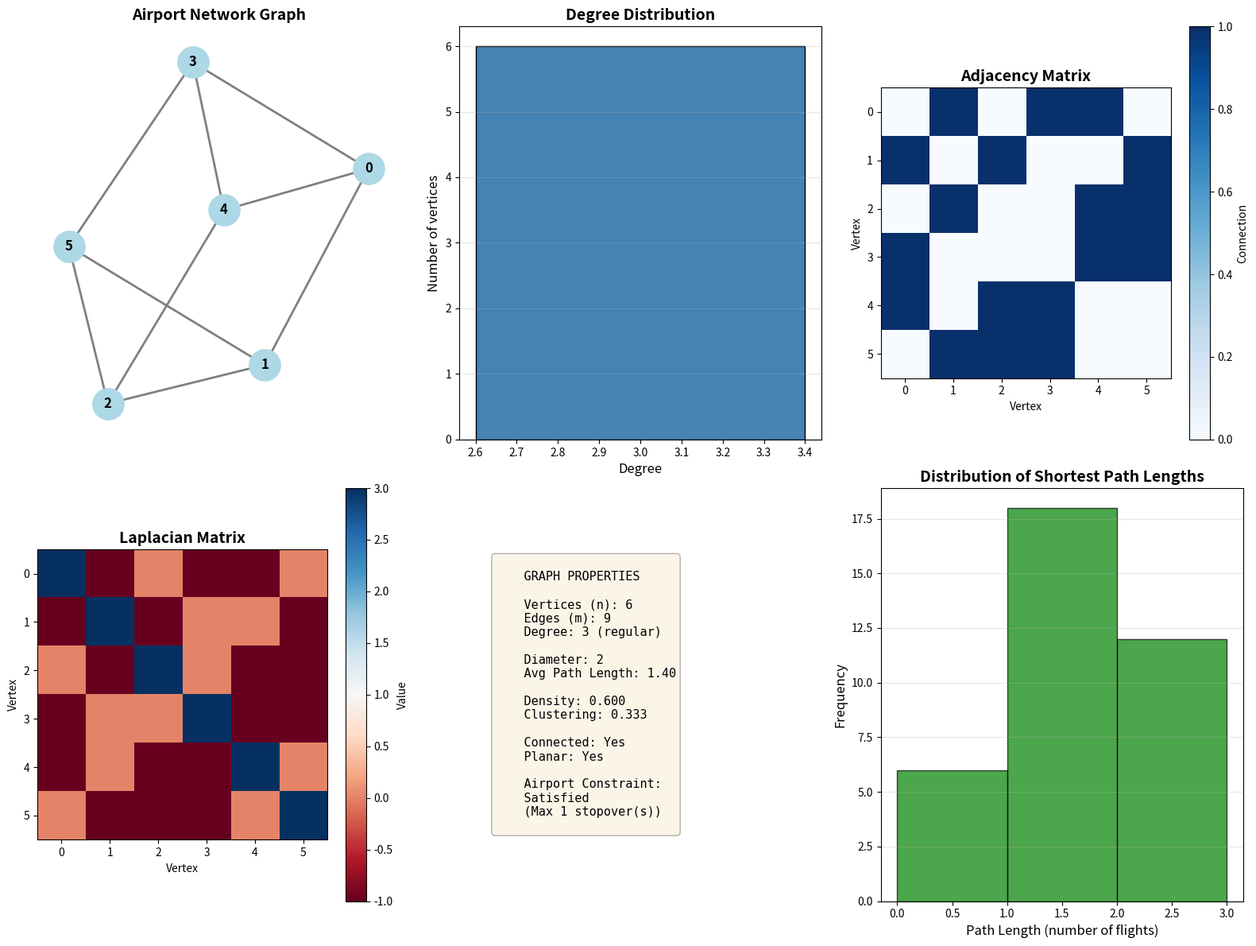

Python code for this plot:
import matplotlib.pyplot as plt
import networkx as nx
import numpy as np
from typing import Dict, Tuple, Optional


def create_airport_graph(n: int, k: int, seed: Optional[int] = 42) -> nx.Graph:
    """
    Function to create and represent an airport graph
    """
    # Check if a k-regular graph is possible
    if (n * k) % 2 != 0:
        raise ValueError(f"Cannot create a {k}-regular graph with {n} vertices (n*k must be even)")

    if n <= k:
        raise ValueError(f"Number of vertices ({n}) must be greater than degree ({k})")

    try:
        G = nx.random_regular_graph(k, n, seed=seed)
        return G
    except Exception as e:
        raise ValueError(f"Cannot create {k}-regular graph with {n} vertices: {str(e)}")


def analyze_airport_graph(G: nx.Graph, verbose: bool = True) -> Dict:
    """
    Analyze properties of an airport graph
    """
    properties = {}

    # Basic properties
    properties['num_vertices'] = G.number_of_nodes()
    properties['num_edges'] = G.number_of_edges()
    properties['degrees'] = dict(G.degree())
    properties['total_degree'] = sum(properties['degrees'].values())
    properties['mean_degree'] = np.mean(list(properties['degrees'].values()))

    # Connectivity
    properties['is_connected'] = nx.is_connected(G)

    if properties['is_connected']:
        properties['diameter'] = nx.diameter(G)
        properties['radius'] = nx.radius(G)
        properties['avg_path_length'] = nx.average_shortest_path_length(G)
    else:
        properties['diameter'] = float('inf')
        properties['radius'] = float('inf')
        properties['num_components'] = nx.number_connected_components(G)

    # Planarity and faces
    properties['is_planar'], _ = nx.check_planarity(G)
    if properties['is_planar']:
        # Euler's formula: V - E + F = 2
        properties['num_faces'] = 2 - properties['num_vertices'] + properties['num_edges']
    else:
        properties['num_faces'] = None

    # Density
    properties['density'] = nx.density(G)

    # Clustering
    properties['avg_clustering'] = nx.average_clustering(G)

    # Matrices
    properties['adjacency_matrix'] = nx.adjacency_matrix(G).todense()
    properties['incidence_matrix'] = nx.incidence_matrix(G).todense()
    properties['laplacian_matrix'] = nx.laplacian_matrix(G).todense()

    # Check airport problem constraint (max 1 stopover)
    if properties['is_connected']:
        properties['satisfies_constraint'] = properties['diameter'] <= 2
        properties['max_stopovers'] = properties['diameter'] - 1
    else:
        properties['satisfies_constraint'] = False
        properties['max_stopovers'] = float('inf')

    if verbose:
        print_graph_properties(properties)

    return properties


def print_graph_properties(properties: Dict):
    """Print formatted graph properties"""
    print("\n" + "=" * 70)
    print("GRAPH PROPERTIES ANALYSIS")
    print("=" * 70)

    print(f"\nBASIC PROPERTIES:")
    print(f"  Number of vertices: {properties['num_vertices']}")
    print(f"  Number of edges: {properties['num_edges']}")
    print(f"  Total degree: {properties['total_degree']}")
    print(f"  Average degree: {properties['mean_degree']:.2f}")

    print(f"\nCONNECTIVITY:")
    print(f"  Connected: {'YES' if properties['is_connected'] else 'NO'}")
    if properties['is_connected']:
        print(f"  Diameter: {properties['diameter']}")
        print(f"  Radius: {properties['radius']}")
        print(f"  Average path length: {properties['avg_path_length']:.4f}")
    else:
        print(f"  Number of components: {properties['num_components']}")

    print(f"\nPLANARITY:")
    print(f"  Planar: {'YES' if properties['is_planar'] else 'NO'}")
    if properties['is_planar']:
        print(f"  Number of faces: {properties['num_faces']}")

    print(f"\nDENSITY & CLUSTERING:")
    print(f"  Density: {properties['density']:.4f} ({properties['density'] * 100:.2f}% of complete graph)")
    print(f"  Average clustering coefficient: {properties['avg_clustering']:.4f}")

    print(f"\nAIRPORT PROBLEM CONSTRAINT (max 1 stopover):")
    if properties['satisfies_constraint']:
        print(f"   SATISFIED: All cities reachable with at most {properties['max_stopovers']} stopover(s)")
    else:
        if properties['is_connected']:
            print(f"   NOT SATISFIED: Some cities require {properties['max_stopovers']} stopover(s)")
        else:
            print(f"   NOT SATISFIED: Graph is not connected")


def visualize_airport_graph(G: nx.Graph, properties: Dict, save_path: str = None):
    """
    Create visualization of the airport graph
    """
    fig = plt.figure(figsize=(16, 12))

    # 1. Graph visualization
    ax1 = plt.subplot(2, 3, 1)
    pos = nx.spring_layout(G, seed=42)
    nx.draw(G, pos, with_labels=True, node_color='lightblue',
            node_size=800, font_size=12, font_weight='bold',
            edge_color='gray', width=2, ax=ax1)
    ax1.set_title("Airport Network Graph", fontsize=14, fontweight='bold')

    # 2. Degree distribution
    ax2 = plt.subplot(2, 3, 2)
    degree_sequence = sorted([d for n, d in G.degree()], reverse=True)
    degree_count = {}
    for degree in degree_sequence:
        degree_count[degree] = degree_count.get(degree, 0) + 1

    ax2.bar(degree_count.keys(), degree_count.values(), color='steelblue', edgecolor='black')
    ax2.set_xlabel("Degree", fontsize=12)
    ax2.set_ylabel("Number of vertices", fontsize=12)
    ax2.set_title("Degree Distribution", fontsize=14, fontweight='bold')
    ax2.grid(axis='y', alpha=0.3)

    # 3. Adjacency matrix
    ax3 = plt.subplot(2, 3, 3)
    im3 = ax3.imshow(properties['adjacency_matrix'], cmap='Blues', interpolation='nearest')
    plt.colorbar(im3, ax=ax3, label='Connection')
    ax3.set_title("Adjacency Matrix", fontsize=14, fontweight='bold')
    ax3.set_xlabel("Vertex")
    ax3.set_ylabel("Vertex")

    # 4. Laplacian matrix
    ax4 = plt.subplot(2, 3, 4)
    im4 = ax4.imshow(properties['laplacian_matrix'], cmap='RdBu', interpolation='nearest')
    plt.colorbar(im4, ax=ax4, label='Value')
    ax4.set_title("Laplacian Matrix", fontsize=14, fontweight='bold')
    ax4.set_xlabel("Vertex")
    ax4.set_ylabel("Vertex")

    # 5. Properties summary
    ax5 = plt.subplot(2, 3, 5)
    ax5.axis('off')
    summary_text = f"""
    GRAPH PROPERTIES

    Vertices (n): {properties['num_vertices']}
    Edges (m): {properties['num_edges']}
    Degree: {properties['mean_degree']:.0f} (regular)

    Diameter: {properties['diameter']}
    Avg Path Length: {properties['avg_path_length']:.2f}

    Density: {properties['density']:.3f}
    Clustering: {properties['avg_clustering']:.3f}

    Connected: {'Yes' if properties['is_connected'] else 'No'}
    Planar: {'Yes' if properties['is_planar'] else 'No'}

    Airport Constraint:
    {'Satisfied' if properties['satisfies_constraint'] else ' Not Satisfied'}
    (Max {properties['max_stopovers']} stopover(s))
    """
    ax5.text(0.1, 0.5, summary_text, fontsize=11, family='monospace',
             verticalalignment='center', bbox=dict(boxstyle='round', facecolor='wheat', alpha=0.3))

    # 6. Shortest path lengths histogram
    ax6 = plt.subplot(2, 3, 6)
    if properties['is_connected']:
        path_lengths = []
        for source in G.nodes():
            lengths = nx.single_source_shortest_path_length(G, source)
            path_lengths.extend(lengths.values())

        ax6.hist(path_lengths, bins=range(0, max(path_lengths) + 2),
                 color='green', alpha=0.7, edgecolor='black')
        ax6.set_xlabel("Path Length (number of flights)", fontsize=12)
        ax6.set_ylabel("Frequency", fontsize=12)
        ax6.set_title("Distribution of Shortest Path Lengths", fontsize=14, fontweight='bold')
        ax6.grid(axis='y', alpha=0.3)
    else:
        ax6.text(0.5, 0.5, 'Graph is not connected',
                 ha='center', va='center', fontsize=12)
        ax6.set_title("Path Length Distribution", fontsize=14, fontweight='bold')

    plt.tight_layout()

    if save_path:
        plt.savefig(save_path, dpi=300, bbox_inches='tight')
        print(f"\n Visualization saved: {save_path}")

    return fig


def compare_airport_configurations(n_values: list, k_value: int):
    """
    Compare different airport network configurations
    """
    print("\n" + "=" * 70)
    print(f"COMPARING AIRPORT NETWORKS WITH k={k_value} FLIGHTS PER AIRPORT")
    print("=" * 70)

    results = []

    for n in n_values:
        try:
            G = create_airport_graph(n, k_value)
            props = analyze_airport_graph(G, verbose=False)
            results.append({
                'n': n,
                'diameter': props['diameter'],
                'avg_path': props['avg_path_length'],
                'density': props['density'],
                'satisfies': props['satisfies_constraint']
            })
        except ValueError as e:
            print(f"\nSkipping n={n}: {e}")
            continue

    # Print comparison table
    print(f"\n{'n':<6} {'Edges':<8} {'Diameter':<10} {'Avg Path':<12} {'Density':<10} {'Constraint'}")
    print("-" * 70)

    for r in results:
        edges = r['n'] * k_value // 2
        print(f"{r['n']:<6} {edges:<8} {r['diameter']:<10} {r['avg_path']:<12.2f} "
              f"{r['density']:<10.3f} {'✓' if r['satisfies'] else '✗'}")


if __name__ == "__main__":
    print("=" * 70)
    print("AIRPORT PROBLEM")
    print("=" * 70)

    # Problem parameters
    n = 6  # number of cities (vertices)
    k = 3  # number of flights per airport (degree of each vertex)

    print(f"\nProblem Parameters:")
    print(f"  Number of cities (n): {n}")
    print(f"  Flights per airport (k): {k}")

    # Question 1: Create the graph using NetworkX
    print("\n" + "=" * 70)
    print("1. GRAPH CREATION")
    print("=" * 70)
    G = create_airport_graph(n, k)
    print(f" Created {k}-regular graph with {n} vertices")

    # Question 2: Visualize using Matplotlib (will be done later with all plots)
    print("\n" + "=" * 70)
    print("2. VISUALIZATION")
    print("=" * 70)
    print(" Graph visualization prepared (see output plot)")

    # Questions 3-9: Analyze all properties
    print("\n" + "=" * 70)
    print("3-9. GRAPH ANALYSIS")
    print("=" * 70)
    properties = analyze_airport_graph(G, verbose=True)

    # Print matrices
    print("\n" + "=" * 70)
    print("8. MATRICES")
    print("=" * 70)
    print("\na) Adjacency Matrix:")
    print(properties['adjacency_matrix'])

    print("\nb) Incidence Matrix (first 10 edges):")
    inc_matrix = properties['incidence_matrix']
    print(inc_matrix[:, :min(10, inc_matrix.shape[1])])

    print("\nc) Laplacian Matrix:")
    print(properties['laplacian_matrix'])

    # Question 10: Function to create and analyze airport graphs
    print("\n" + "=" * 70)
    print("10. PARAMETERIZED FUNCTION FOR AIRPORT GRAPH")
    print("=" * 70)
    print(" Function create_airport_graph(n, k) created")
    print(" Function analyze_airport_graph(G) created")
    print("\nTesting with different configurations:")

    # Test different configurations
    test_configs = [
        (4, 3),
        (6, 3),
        (8, 3),
        (10, 4),
        (12, 5)
    ]

    print("\nTesting various (n, k) configurations:")
    print(f"{'n':<4} {'k':<4} {'Edges':<8} {'Diameter':<10} {'Avg Path':<12} {'Satisfies Constraint'}")
    print("-" * 70)

    for n_test, k_test in test_configs:
        try:
            G_test = create_airport_graph(n_test, k_test)
            props_test = analyze_airport_graph(G_test, verbose=False)
            edges = n_test * k_test // 2
            print(f"{n_test:<4} {k_test:<4} {edges:<8} {props_test['diameter']:<10} "
                  f"{props_test['avg_path_length']:<12.2f} "
                  f"{'✓ Yes' if props_test['satisfies_constraint'] else '✗ No'}")
        except ValueError as e:
            print(f"{n_test:<4} {k_test:<4} Error: {str(e)}")

    # Compare networks with same k but different n
    print("\n" + "=" * 70)
    print("COMPARATIVE ANALYSIS")
    print("=" * 70)
    compare_airport_configurations([6, 8, 10, 12, 14, 16], k_value=3)

    # Create comprehensive visualization
    print("\n" + "=" * 70)
    print("GENERATING VISUALIZATIONS")
    print("=" * 70)
    visualize_airport_graph(G, properties, 'airport_graph_complete_analysis.png')

    print("\n" + "=" * 70)
    print("ANALYSIS COMPLETE")
    print("=" * 70)
    print("\n Summary:")
    print(f"  - Created and analyzed {k}-regular graph with {n} vertices")
    print(
        f"  - Airport constraint (max 1 stopover): {' SATISFIED' if properties['satisfies_constraint'] else ' NOT SATISFIED'}")
    print(f"  - Average flight path: {properties['avg_path_length']:.2f} flights")
    print(f"  - Network density: {properties['density']:.1%}")
    print(f"\n Outputs saved:")
    print(f"  - airport_graph_complete_analysis.png")
